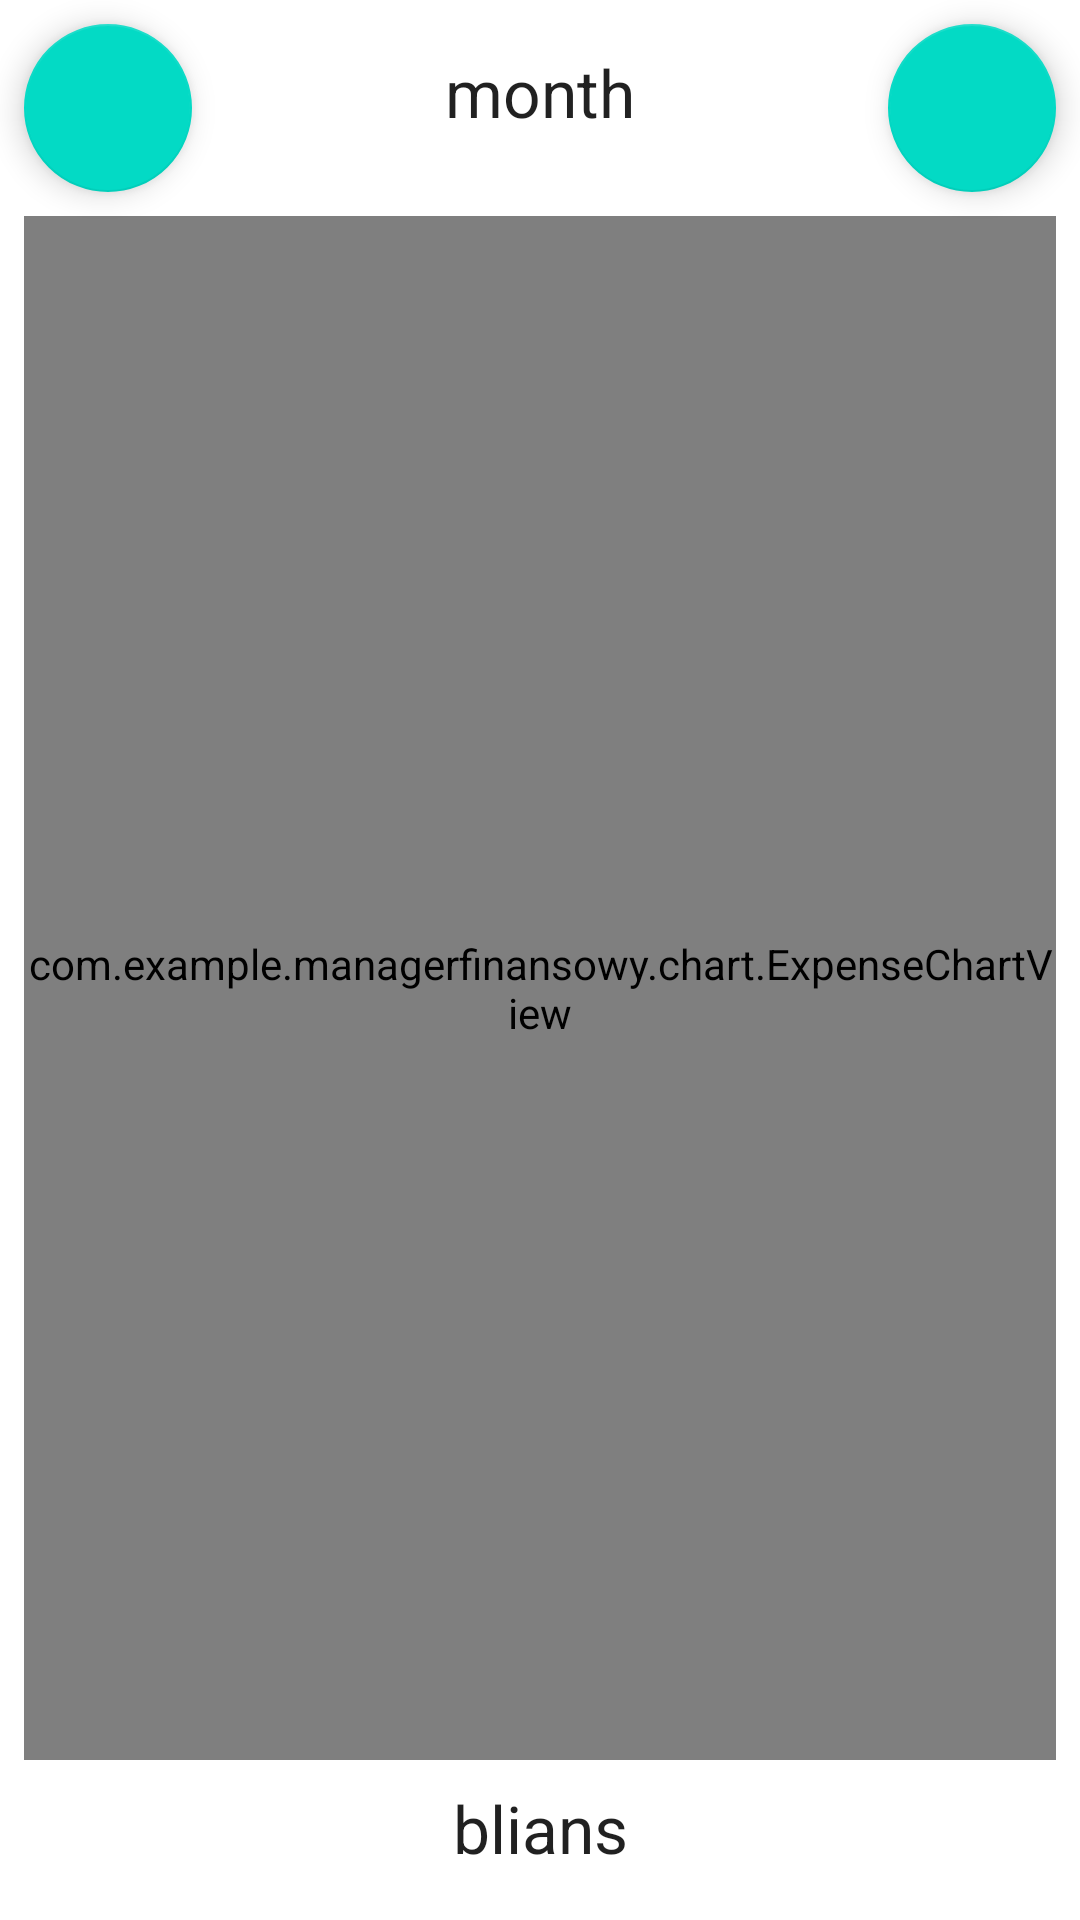

Layout XML and referenced resources for this Android screen:
<!-- AndroidManifest.xml: application theme Theme.ManagerFinansowy -->
<!-- res/layout/activity_expense_chart.xml -->
<?xml version="1.0" encoding="utf-8"?>
<androidx.constraintlayout.widget.ConstraintLayout xmlns:android="http://schemas.android.com/apk/res/android"
    xmlns:app="http://schemas.android.com/apk/res-auto"
    xmlns:tools="http://schemas.android.com/tools"
    android:layout_width="match_parent"
    android:layout_height="match_parent"
    tools:context=".ExpenseChartActivity">


    <com.example.managerfinansowy.chart.ExpenseChartView
        android:id="@+id/graph_view"
        android:layout_width="match_parent"
        android:layout_height="0dp"
        android:layout_margin="8dp"
        android:layout_marginBottom="8dp"
        app:layout_constraintBottom_toTopOf="@+id/bilans"
        app:layout_constraintTop_toBottomOf="@+id/next"
        tools:layout_editor_absoluteX="0dp" />

    <TextView
        android:id="@+id/bilans"
        android:layout_width="wrap_content"
        android:layout_height="wrap_content"
        android:layout_marginBottom="16dp"
        android:text="blians"
        android:textAppearance="@style/TextAppearance.AppCompat.Large"
        app:layout_constraintBottom_toBottomOf="parent"
        app:layout_constraintEnd_toEndOf="parent"
        app:layout_constraintStart_toStartOf="parent" />

    <TextView
        android:id="@+id/month"
        android:layout_width="wrap_content"
        android:layout_height="wrap_content"
        android:layout_marginTop="16dp"
        android:text="month"
        android:textAppearance="@style/TextAppearance.AppCompat.Large"
        app:layout_constraintEnd_toStartOf="@+id/next"
        app:layout_constraintStart_toEndOf="@+id/back"
        app:layout_constraintTop_toTopOf="parent" />

    <com.google.android.material.floatingactionbutton.FloatingActionButton
        android:id="@+id/back"
        android:layout_width="wrap_content"
        android:layout_height="wrap_content"
        android:layout_marginStart="8dp"
        android:layout_marginTop="8dp"
        android:clickable="true"
        app:layout_constraintStart_toStartOf="parent"
        app:layout_constraintTop_toTopOf="parent"
        app:srcCompat="@drawable/ic_arrow_back" />

    <com.google.android.material.floatingactionbutton.FloatingActionButton
        android:id="@+id/next"
        android:layout_width="wrap_content"
        android:layout_height="wrap_content"
        android:layout_marginTop="8dp"
        android:layout_marginEnd="8dp"
        android:clickable="true"
        app:layout_constraintEnd_toEndOf="parent"
        app:layout_constraintTop_toTopOf="parent"
        app:srcCompat="@drawable/ic_arrow_forward" />

</androidx.constraintlayout.widget.ConstraintLayout>
<!-- resources referenced by this layout -->
<resources>
  <style name="Theme.ManagerFinansowy" parent="Theme.MaterialComponents.DayNight.DarkActionBar">
          
          <item name="colorPrimary">@color/teal_200</item>
          <item name="colorPrimaryVariant">@color/teal_700</item>
          <item name="colorOnPrimary">@color/white</item>
          
          <item name="colorSecondary">@color/teal_200</item>
          <item name="colorSecondaryVariant">@color/teal_700</item>
          <item name="colorOnSecondary">@color/black</item>
          
          <item name="android:statusBarColor" tools:targetApi="l">?attr/colorPrimaryVariant</item>
          
      </style>
  <!-- not gathered from this repository: default colours our renderer supplied (Android Studio template values) -->
  <color name="teal_200">#FF03DAC5</color>
  <color name="teal_700">#FF018786</color>
  <color name="black">#FF000000</color>
  <color name="white">#FFFFFFFF</color>
</resources>
